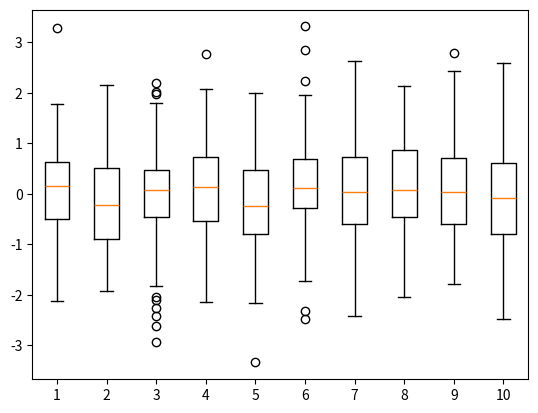

Write Python code to recreate this figure.
import matplotlib.pyplot as plt
import numpy as np

data1 = 100
data2 = 10

# 데이터를 열 단위로 처리해서, 5개가 나타남
plt.boxplot(np.random.randn(data1, data2))

plt.show()
